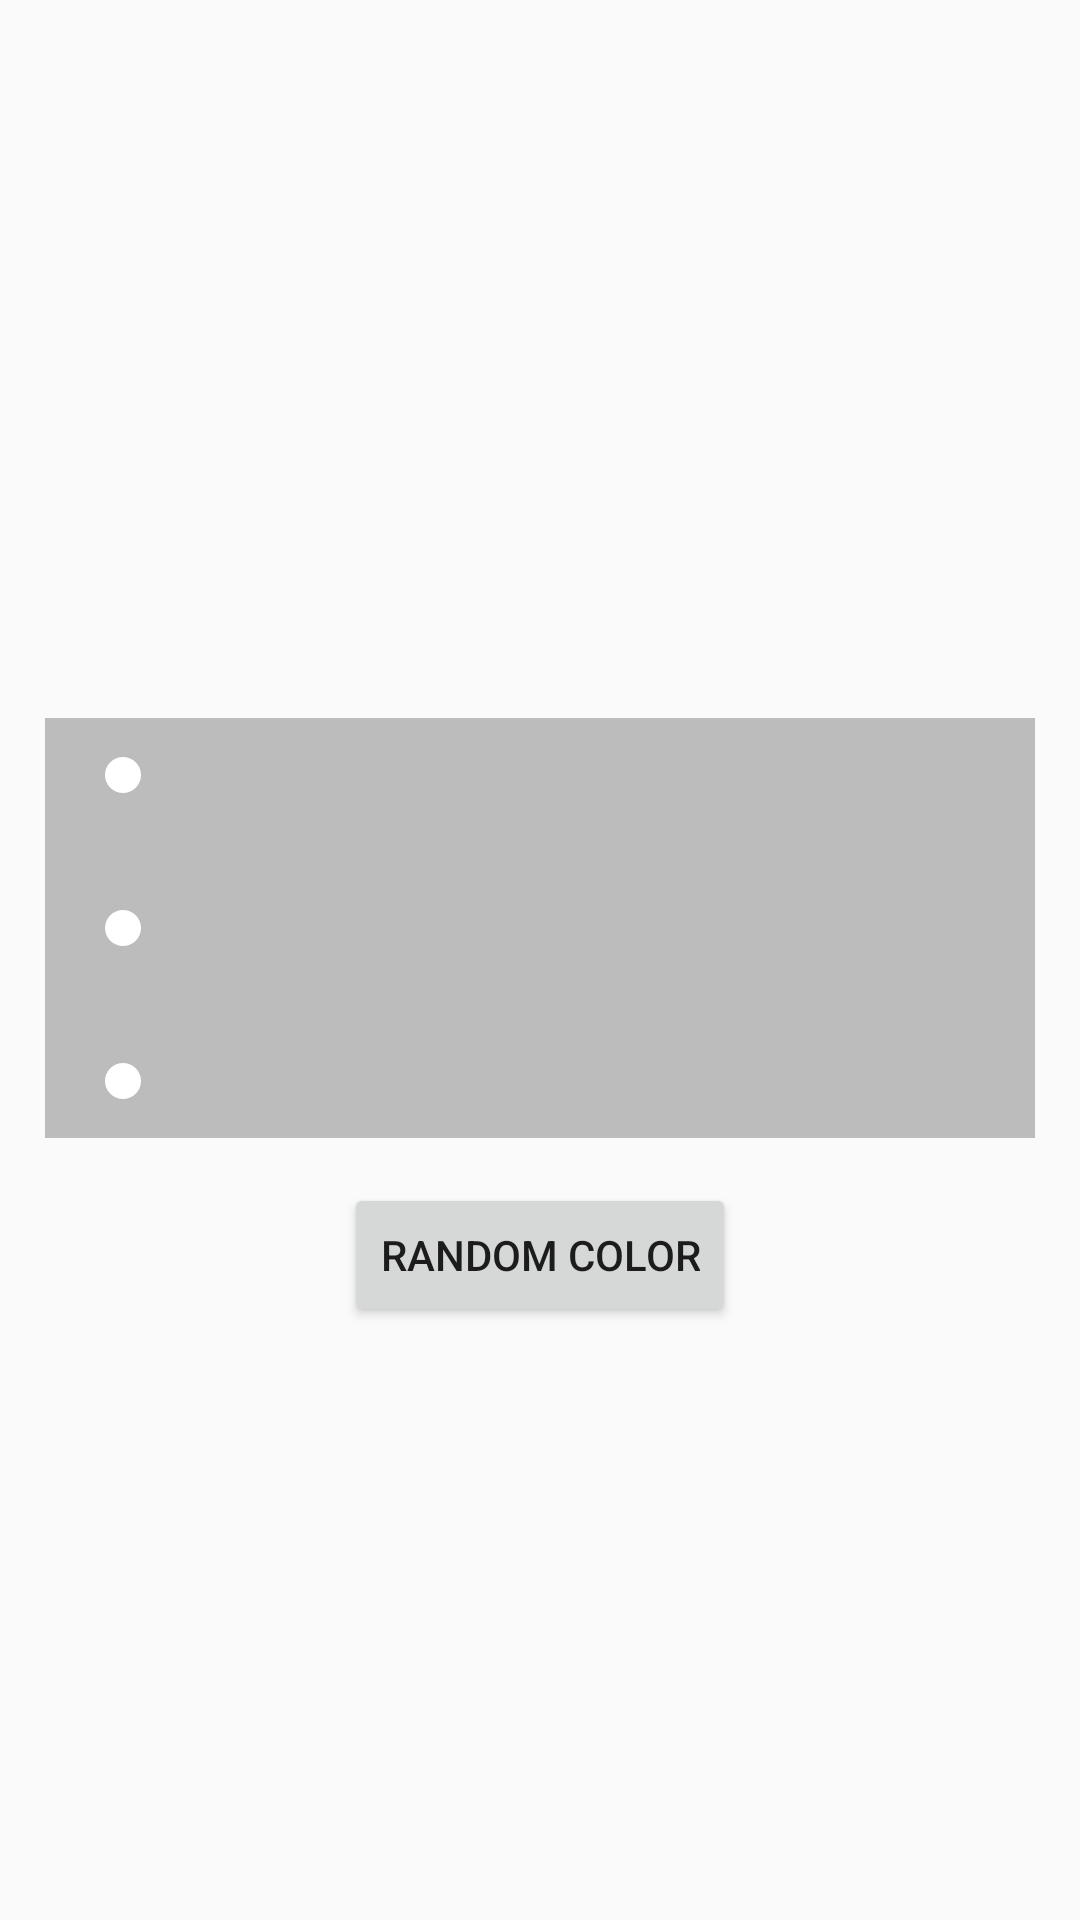

Layout XML and referenced resources for this Android screen:
<!-- AndroidManifest.xml: application theme Studio -->
<!-- res/layout/content_main.xml -->
<?xml version="1.0" encoding="utf-8"?>
<LinearLayout
	xmlns:android="http://schemas.android.com/apk/res/android"
	android:layout_width="match_parent"
	android:layout_height="match_parent"
	android:gravity="center"
	android:orientation="vertical"
	android:id="@+id/root">

	<TextView
		android:textSize="20sp"
		android:textAlignment="center"
		android:layout_height="wrap_content"
		android:textAppearance="?android:attr/textAppearanceSmall"
		android:layout_width="match_parent"
		android:text=""
		android:id="@+id/mainTextViewCode"
		android:gravity="center"/>

	<LinearLayout
		android:background="#40000000"
		android:layout_height="wrap_content"
		android:layout_width="match_parent"
		android:orientation="vertical"
		android:layout_margin="15dp">

		<SeekBar
			android:thumbTint="#ffffff"
			android:progressDrawable="@drawable/red_seekbar"
			android:max="255"
			android:layout_height="wrap_content"
			android:layout_width="match_parent"
			android:id="@+id/mainSeekBarR"
			android:layout_margin="10dp"/>

		<SeekBar
			android:thumbTint="#ffffff"
			android:progressDrawable="@drawable/green_seekbar"
			android:max="255"
			android:layout_height="44dp"
			android:layout_width="match_parent"
			android:id="@+id/mainSeekBarG"
			android:layout_margin="10dp"/>

		<SeekBar
			android:thumbTint="#ffffff"
			android:progressDrawable="@drawable/blue_seekbar"
			android:max="255"
			android:layout_height="wrap_content"
			android:layout_width="match_parent"
			android:id="@+id/mainSeekBarB"
			android:layout_margin="10dp"/>

	</LinearLayout>

	<Button
		android:layout_height="wrap_content"
		android:layout_width="wrap_content"
		android:text="Random Color"
		android:id="@+id/mainButtonRandom"/>

</LinearLayout>
<!-- resources referenced by this layout -->
<resources>
  <!-- drawable blue_seekbar (drawable) -->
  <?xml version="1.0" encoding="utf-8"?>
  <layer-list xmlns:android="http://schemas.android.com/apk/res/android">
      <item android:id="@android:id/background"
          android:gravity="center_vertical|fill_horizontal">
          <shape android:shape="rectangle">
             
          </shape>
      </item>
      <item android:id="@android:id/progress"
          android:gravity="center_vertical|fill_horizontal">
          <scale android:scaleWidth="100%">
              <selector>
                  <item android:state_enabled="false"
                      android:drawable="@android:color/transparent" />
                  <item>
                      <shape android:shape="rectangle"
                          android:tint="#0000ff">
                          <corners android:radius="5dp"/>
                          <size android:height="6dp" />
                          <solid android:color="#0000ff" />
                      </shape>
                  </item>
              </selector>
          </scale>
      </item>
  </layer-list>
  <!-- drawable green_seekbar (drawable) -->
  <?xml version="1.0" encoding="utf-8"?>
  <layer-list xmlns:android="http://schemas.android.com/apk/res/android">
      <item android:id="@android:id/background"
          android:gravity="center_vertical|fill_horizontal">
          <shape android:shape="rectangle"/>
      </item>
      <item android:id="@android:id/progress"
          android:gravity="center_vertical|fill_horizontal">
          <scale android:scaleWidth="100%">
              <selector>
                  <item android:state_enabled="false"
                      android:drawable="@android:color/transparent" />
                  <item>
                      <shape android:shape="rectangle"
                          android:tint="#00FF00">
                          <corners android:radius="5dp"/>
                          <size android:height="6dp" />
                          <solid android:color="#00ff00" />
                      </shape>
                  </item>
              </selector>
          </scale>
      </item>
  </layer-list>
  <!-- drawable red_seekbar (drawable) -->
  <?xml version="1.0" encoding="utf-8"?>
  <layer-list xmlns:android="http://schemas.android.com/apk/res/android">
      <item android:id="@android:id/background"
          android:gravity="center_vertical|fill_horizontal">
          <shape android:shape="rectangle"/>
           
      </item>
      <item android:id="@android:id/progress"
          android:gravity="center_vertical|fill_horizontal">
          <scale android:scaleWidth="100%">
              <selector>
                  <item android:state_enabled="false"
                      android:drawable="@android:color/transparent" />
                  <item>
                      <shape android:shape="rectangle"
                          android:tint="#ff0000">
                          <corners android:radius="5dp"/>
                          <size android:height="6dp" />
                          <solid android:color="#ff0000" />
                      </shape>
                  </item>
              </selector>
          </scale>
      </item>
  </layer-list>
  <style name="Studio" parent="Theme.AppCompat.Light.NoActionBar">
          <item name="colorPrimary">@color/colorPrimary</item>
          <item name="colorPrimaryDark">@color/colorPrimaryDark</item>
          <item name="colorAccent">@color/colorPrimary</item>
          <item name="colorControlHighlight">@color/colorControlHighlight</item>
          <item name="colorControlNormal">@color/colorControlNormal</item>
      </style>
  <color name="colorPrimary">#3F51B5</color>
  <color name="colorPrimaryDark">#303F9F</color>
  <color name="colorControlHighlight">#FFCCBC</color>
  <color name="colorControlNormal">#FF5722</color>
</resources>
